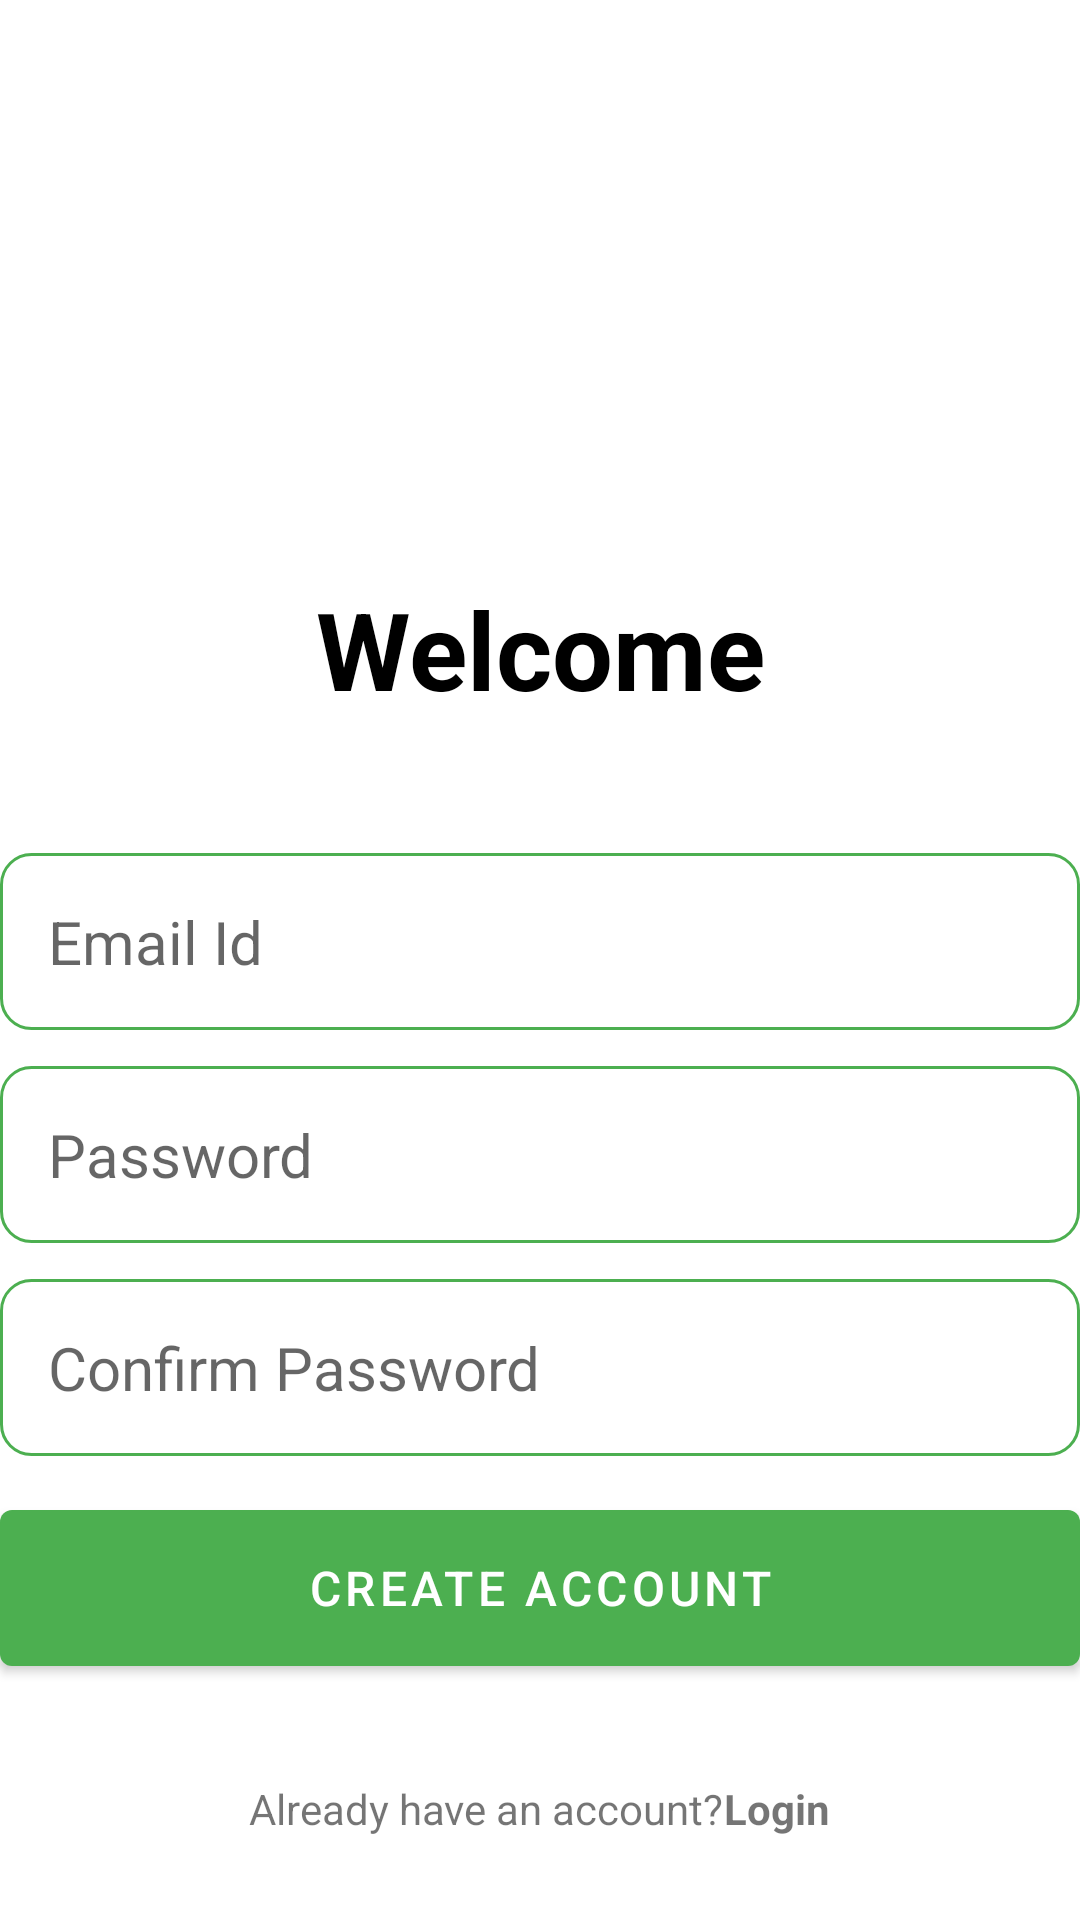

The Android layout XML behind this screen, and the referenced resources:
<!-- AndroidManifest.xml: application theme Theme.NotepadPro -->
<!-- res/layout/activity_create_account.xml -->
<?xml version="1.0" encoding="utf-8"?>
<RelativeLayout
    xmlns:android="http://schemas.android.com/apk/res/android"
    xmlns:tools="http://schemas.android.com/tools"
    xmlns:app="http://schemas.android.com/apk/res-auto"
    android:layout_width="match_parent"
    android:layout_height="match_parent"
    android:layout_marginVertical="16dp"
    android:layout_marginHorizontal="32dp"
    tools:context=".CreateAccountActivity">

  <ImageView
      android:layout_width="128dp"
      android:layout_height="128dp"
      android:layout_marginVertical="32dp"
      android:id="@+id/sign_up_icon"
      android:src="@drawable/signup"
      android:layout_centerHorizontal="true"/>
  <LinearLayout
      android:layout_width="match_parent"
      android:layout_height="wrap_content"
      android:id="@+id/hello_text"
      android:layout_below="@+id/sign_up_icon"
      android:orientation="vertical">
    <TextView
        android:text="Welcome"
        android:textStyle="bold"
        android:textColor="@color/black"
        android:textSize="36sp"
        android:gravity="center"
        android:layout_width="match_parent"
        android:layout_height="wrap_content"/>

  </LinearLayout>
  
  <LinearLayout
      android:layout_below="@+id/hello_text"
      android:layout_marginVertical="32dp"
      android:orientation="vertical"
      android:id="@+id/form_layout"
      android:layout_width="match_parent"
      android:layout_height="wrap_content">

    <EditText
        android:id="@+id/email_edit_text"
        android:inputType="textEmailAddress"
        android:hint="Email Id"
        android:textSize="20sp"
        android:background="@drawable/rounded_corner"
        android:padding="16dp"
        android:layout_marginTop="12dp"
        android:layout_width="match_parent"
        android:layout_height="wrap_content"/>

    <EditText
        android:id="@+id/password_edit_text"
        android:inputType="textPassword"
        android:hint="Password"
        android:textSize="20sp"
        android:background="@drawable/rounded_corner"
        android:padding="16dp"
        android:layout_marginTop="12dp"
        android:layout_width="match_parent"
        android:layout_height="wrap_content"/>

    <EditText
        android:id="@+id/confirm_password_edit_text"
        android:inputType="textPassword"
        android:hint="Confirm Password"
        android:textSize="20sp"
        android:background="@drawable/rounded_corner"
        android:padding="16dp"
        android:layout_marginTop="12dp"
        android:layout_width="match_parent"
        android:layout_height="wrap_content"/>

    <com.google.android.material.button.MaterialButton
        android:id="@+id/create_account_btn"
        android:text="Create Account"
        android:layout_marginTop="12dp"
        android:textSize="16dp"
        android:layout_width="match_parent"
        android:layout_height="64dp"/>

    <ProgressBar
        android:id="@+id/progress_bar"
        android:layout_gravity="center"
        android:visibility="gone"
        android:layout_marginTop="12dp"
        android:layout_width="24dp"
        android:layout_height="64dp"/>

  </LinearLayout>

  <LinearLayout
      android:layout_below="@id/form_layout"
      android:orientation="horizontal"
      android:gravity="center"
      android:layout_width="match_parent"
      android:layout_height="wrap_content">

    <TextView
        android:text="Already have an account?"
        android:layout_width="wrap_content"
        android:layout_height="wrap_content"/>

    <TextView
        android:textStyle="bold"
        android:text="Login"
        android:id="@+id/login_text_view_btn"
        android:layout_width="wrap_content"
        android:layout_height="wrap_content"/>


  </LinearLayout>
  
</RelativeLayout>
<!-- resources referenced by this layout -->
<resources>
  <color name="black">#FF000000</color>
  <!-- drawable rounded_corner (drawable) -->
  <?xml version="1.0" encoding="utf-8"?>
  <shape xmlns:android="http://schemas.android.com/apk/res/android" android:shape="rectangle">
      <corners android:radius="10dp"/>
      <stroke android:width="1dp" android:color="@color/my_primary"/>
  
  </shape>
  <style name="Theme.NotepadPro" parent="Theme.MaterialComponents.DayNight.NoActionBar">
          
          <item name="colorPrimary">@color/my_primary</item>
          <item name="colorPrimaryVariant">@color/my_primary</item>
          <item name="colorOnPrimary">@color/white</item>
          
          <item name="colorSecondary">@color/teal_200</item>
          <item name="colorSecondaryVariant">@color/teal_700</item>
          <item name="colorOnSecondary">@color/black</item>
          
          <item name="android:statusBarColor" />
          
      </style>
  <color name="my_primary">#4CAF50</color>
  <color name="white">#FFFFFFFF</color>
  <color name="teal_200">#FF03DAC5</color>
  <color name="teal_700">#FF018786</color>
</resources>
